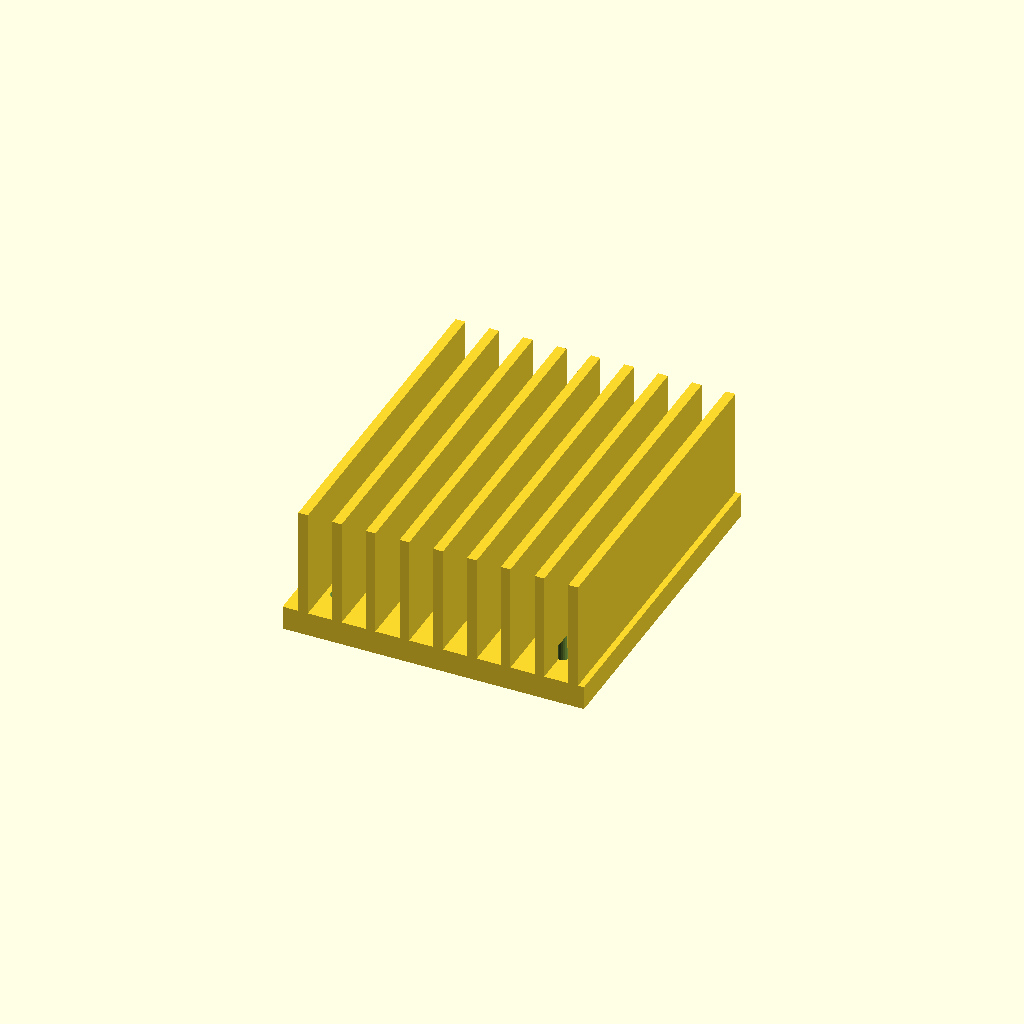
Cell 1: rendered with the file's own defaults.
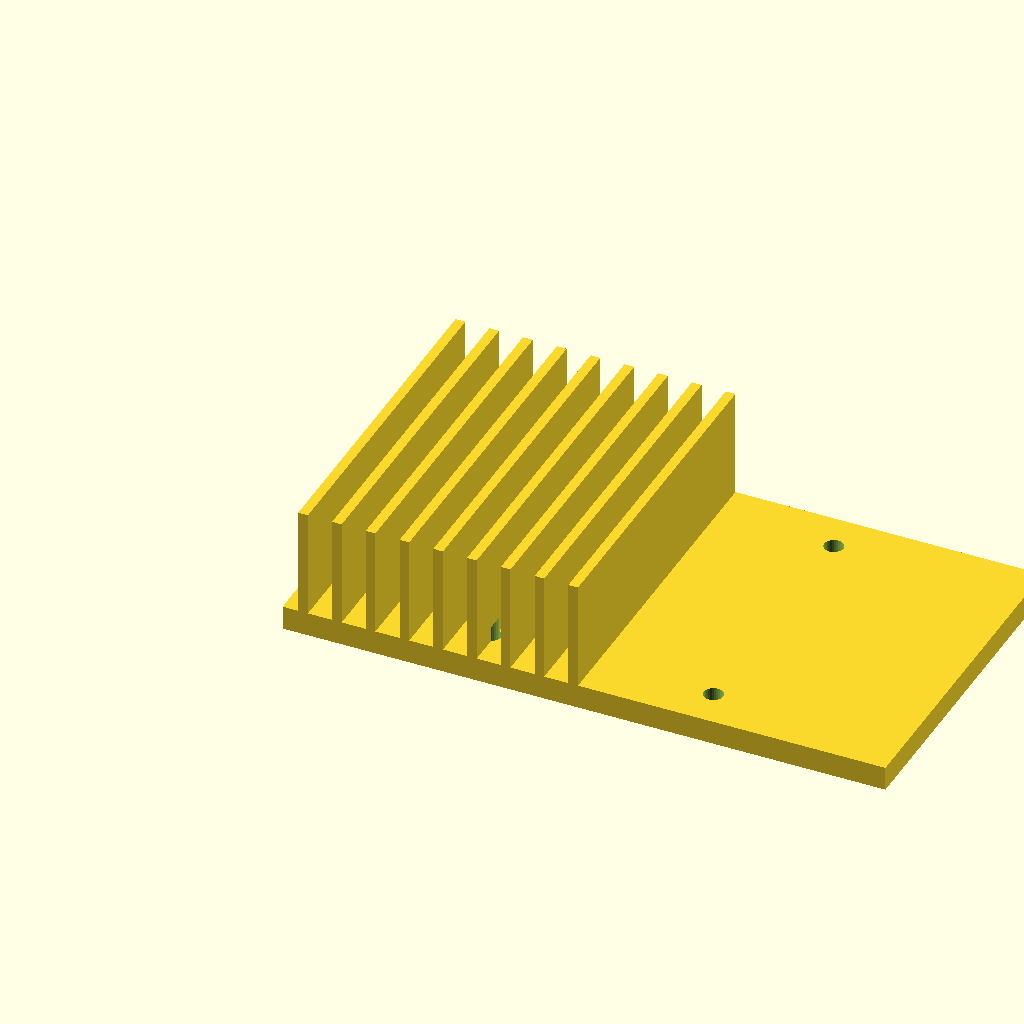
Cell 2: the same model with base_w = 100.
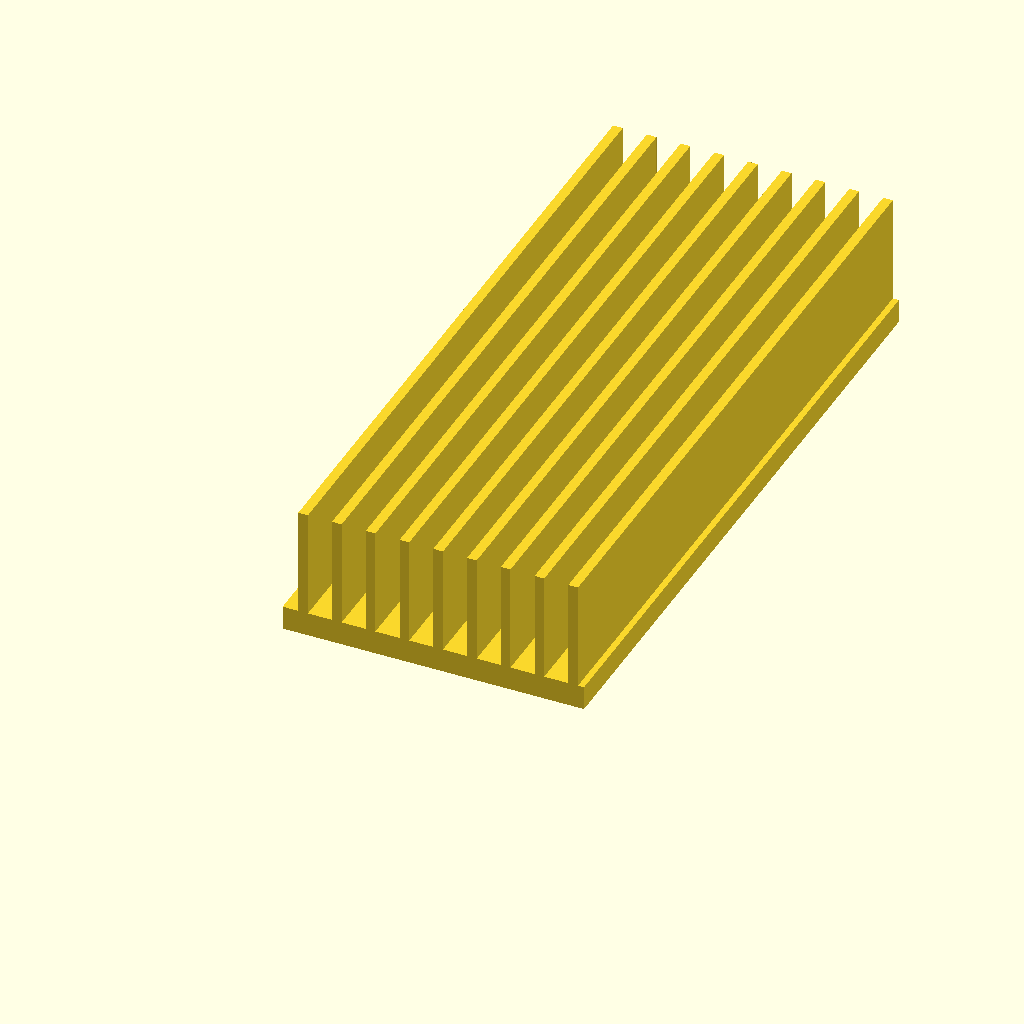
Cell 3: the same model with base_d = 112.
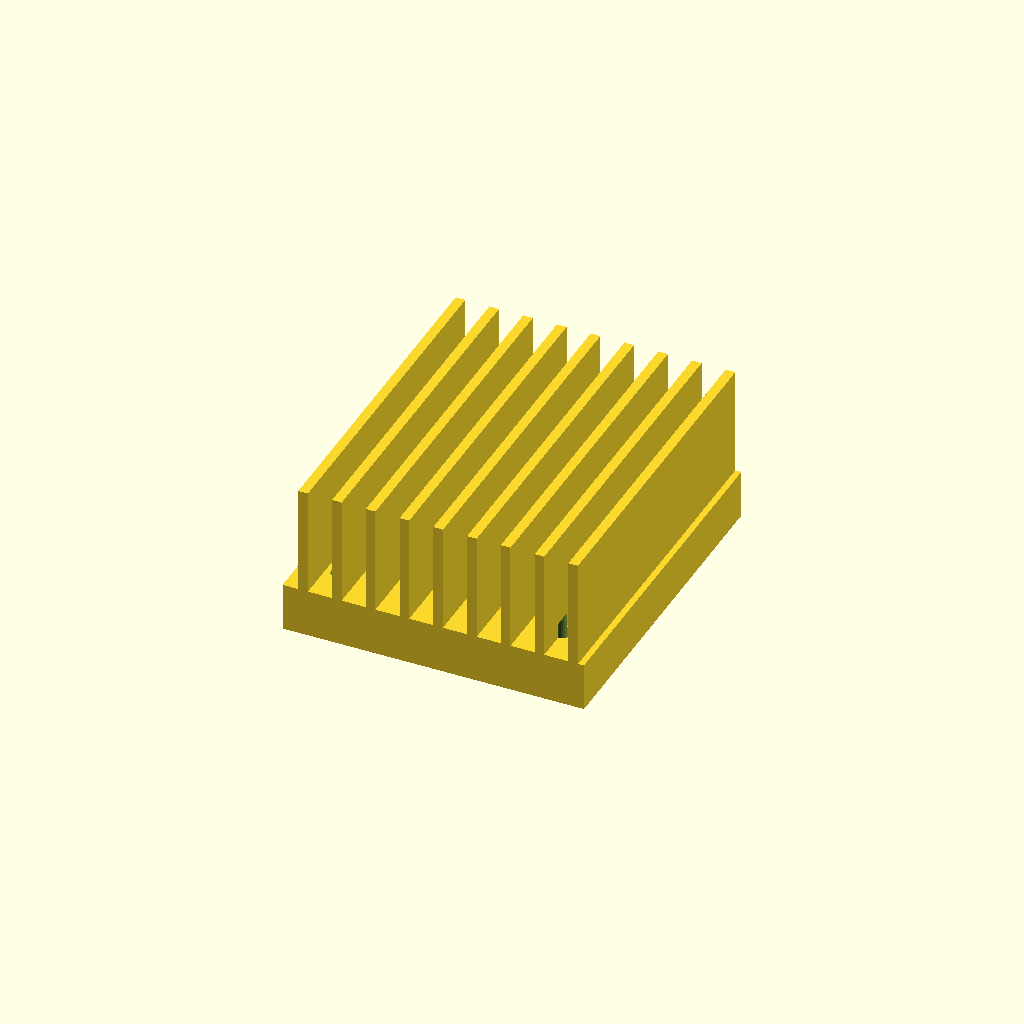
Cell 4 — base_t set to 8, the other parameters unchanged.
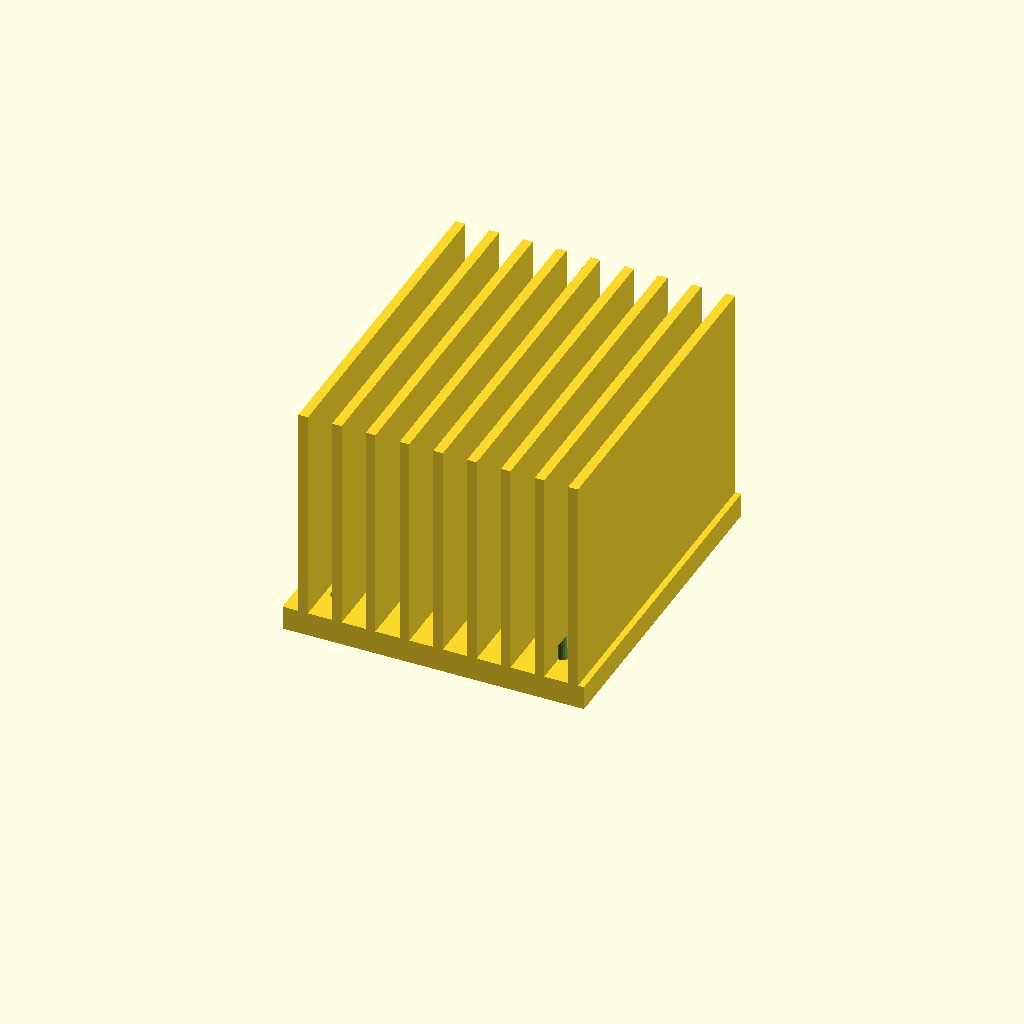
Cell 5: fin_h = 36 (everything else at default).
All cells are drawn from one camera (rotation 55°, 0°, 25°, orthographic, colour scheme Cornfield), so only the parameter changes between them.
Source of the model, optional_data/data/gen3/heatsinks/part_0051.scad:
$fn = 32;

// ----------------------------------------------------------------------
// Finned heat sink: 50 x 56 mm base, 18 mm fins
// ----------------------------------------------------------------------

// --- parameters (mm) ---
base_w = 50;              // base width
base_d = 56;              // base depth
base_t = 4;               // base thickness
fin_h = 18;               // fin height above the base
holes_d = 3.17;           // fixing holes
hole_x = 18.41;           // hole offset in x
hole_y = 21.41;           // hole offset in y
fin_t = 1.6;              // fin thickness
fin_pitch = 5.6;          // fin pitch
fin_count = 9;            // number of fins
fin_x0 = 2.6;             // first fin offset

difference() {
  union() {
    cube([base_w, base_d, base_t]);
    for (i = [0 : fin_count - 1]) {
      translate([fin_x0 + i * fin_pitch, 0, base_t - 0.5]) cube([fin_t, base_d, fin_h + 0.5]);
    }
  }
  /* fixing holes through the base, 2.5 mm clear on both sides */
  for (hx = [-18.41, 18.41]) {
    for (hy = [-21.41, 21.41]) {
      translate([base_w / 2 + hx, base_d / 2 + hy, -2.5]) cylinder(h = base_t + 5, d = holes_d);
    }
  }
}
Parameter table extracted from the source (name, type, default, range or options):
base_w: number, default 50
base_d: number, default 56
base_t: number, default 4
fin_h: number, default 18
holes_d: number, default 3.17
hole_x: number, default 18.41
hole_y: number, default 21.41
fin_t: number, default 1.6
fin_pitch: number, default 5.6
fin_count: number, default 9
fin_x0: number, default 2.6
